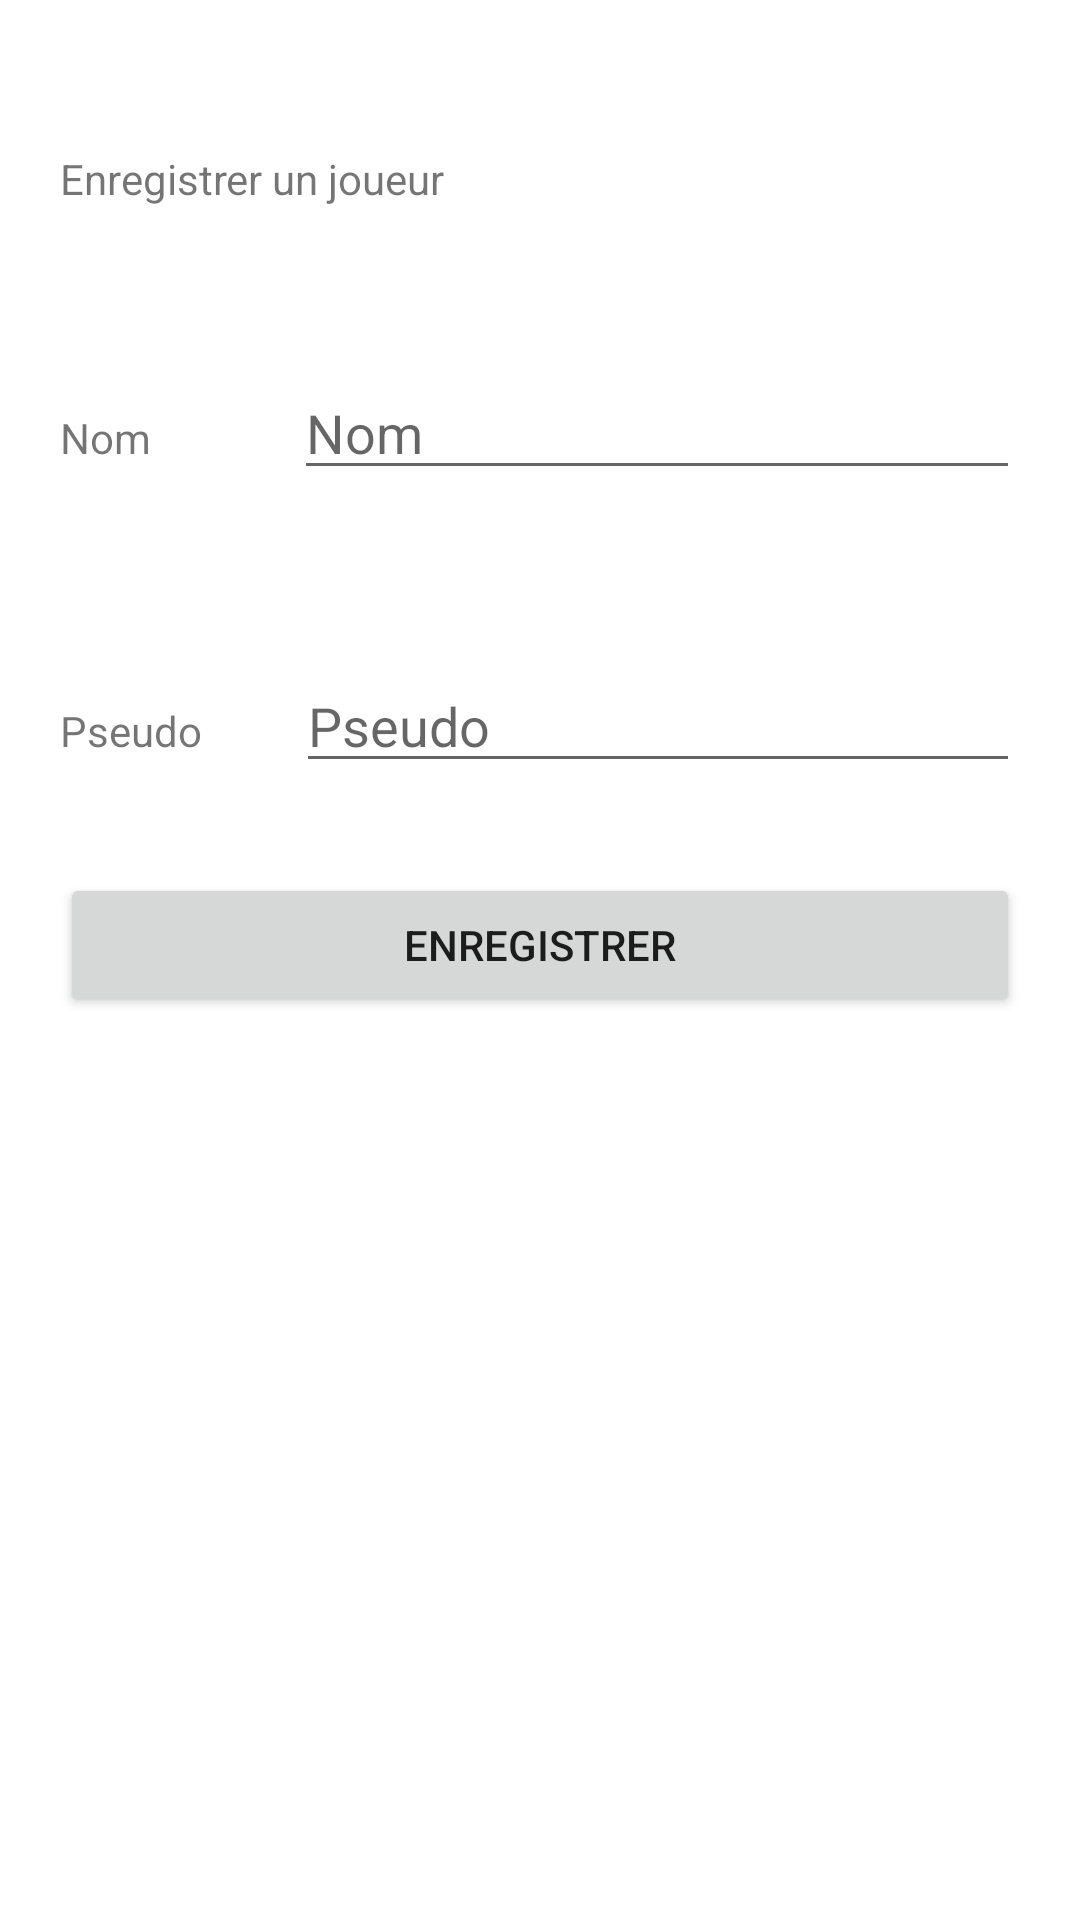

Produce the Android XML layout that renders to this screen, including the resource entries it uses.
<!-- AndroidManifest.xml: application theme Theme.Partiel -->
<!-- res/layout/activity_enregistrer.xml -->
<?xml version="1.0" encoding="utf-8"?>
<androidx.constraintlayout.widget.ConstraintLayout xmlns:android="http://schemas.android.com/apk/res/android"
    xmlns:app="http://schemas.android.com/apk/res-auto"
    xmlns:tools="http://schemas.android.com/tools"
    android:layout_width="match_parent"
    android:layout_height="match_parent"
    tools:context=".Enregistrer">

    <LinearLayout
        android:layout_width="match_parent"
        android:layout_height="match_parent"
        android:layout_marginStart="20dp"
        android:layout_marginLeft="20dp"
        android:layout_marginTop="50dp"
        android:layout_marginEnd="20dp"
        android:layout_marginRight="20dp"
        android:layout_marginBottom="50dp"
        android:orientation="vertical"
        app:layout_constraintBottom_toBottomOf="parent"
        app:layout_constraintEnd_toEndOf="parent"
        app:layout_constraintStart_toStartOf="parent"
        app:layout_constraintTop_toTopOf="parent">

        <TextView
            android:id="@+id/textView"
            android:layout_width="match_parent"
            android:layout_height="wrap_content"
            android:text="Enregistrer un joueur" />

        <Space
            android:layout_width="match_parent"
            android:layout_height="53dp" />

        <LinearLayout
            android:layout_width="match_parent"
            android:layout_height="139dp"
            android:layout_marginBottom="30dp"
            android:orientation="vertical">

            <LinearLayout
                android:layout_width="match_parent"
                android:layout_height="wrap_content"
                android:layout_weight="1"
                android:orientation="horizontal">

                <TextView
                    android:id="@+id/textView3"
                    android:layout_width="46dp"
                    android:layout_height="wrap_content"
                    android:layout_weight="1"
                    android:text="Nom" />

                <EditText
                    android:id="@+id/edit_nom_joueur"
                    android:layout_width="wrap_content"
                    android:layout_height="wrap_content"
                    android:layout_weight="1"
                    android:ems="10"
                    android:inputType="textPersonName"
                    android:hint="Nom" />

            </LinearLayout>

            <Space
                android:layout_width="match_parent"
                android:layout_height="50dp"
                android:layout_weight="1" />

            <LinearLayout
                android:layout_width="match_parent"
                android:layout_height="wrap_content"
                android:orientation="horizontal">

                <TextView
                    android:id="@+id/textView2"
                    android:layout_width="wrap_content"
                    android:layout_height="wrap_content"
                    android:layout_weight="1"
                    android:text="Pseudo" />

                <EditText
                    android:id="@+id/edit_pseudo_joueur"
                    android:layout_width="wrap_content"
                    android:layout_height="wrap_content"
                    android:layout_weight="1"
                    android:ems="10"
                    android:inputType="textPersonName"
                    android:hint="Pseudo" />

            </LinearLayout>
        </LinearLayout>

        <Button
            android:id="@+id/btn_enregistrer_joueur"
            android:layout_width="match_parent"
            android:layout_height="wrap_content"
            android:text="Enregistrer" />

    </LinearLayout>
</androidx.constraintlayout.widget.ConstraintLayout>
<!-- resources referenced by this layout -->
<resources>
  <style name="Theme.Partiel" parent="Theme.MaterialComponents.DayNight.DarkActionBar">
          
          <item name="colorPrimary">@color/purple_500</item>
          <item name="colorPrimaryVariant">@color/purple_700</item>
          <item name="colorOnPrimary">@color/white</item>
          
          <item name="colorSecondary">@color/teal_200</item>
          <item name="colorSecondaryVariant">@color/teal_700</item>
          <item name="colorOnSecondary">@color/black</item>
          
          <item name="android:statusBarColor" tools:targetApi="l">?attr/colorPrimaryVariant</item>
          
      </style>
  <!-- not gathered from this repository: default colours our renderer supplied (Android Studio template values) -->
  <color name="purple_500">#FF6200EE</color>
  <color name="purple_700">#FF3700B3</color>
  <color name="teal_200">#FF03DAC5</color>
  <color name="teal_700">#FF018786</color>
  <color name="black">#FF000000</color>
  <color name="white">#FFFFFFFF</color>
</resources>
